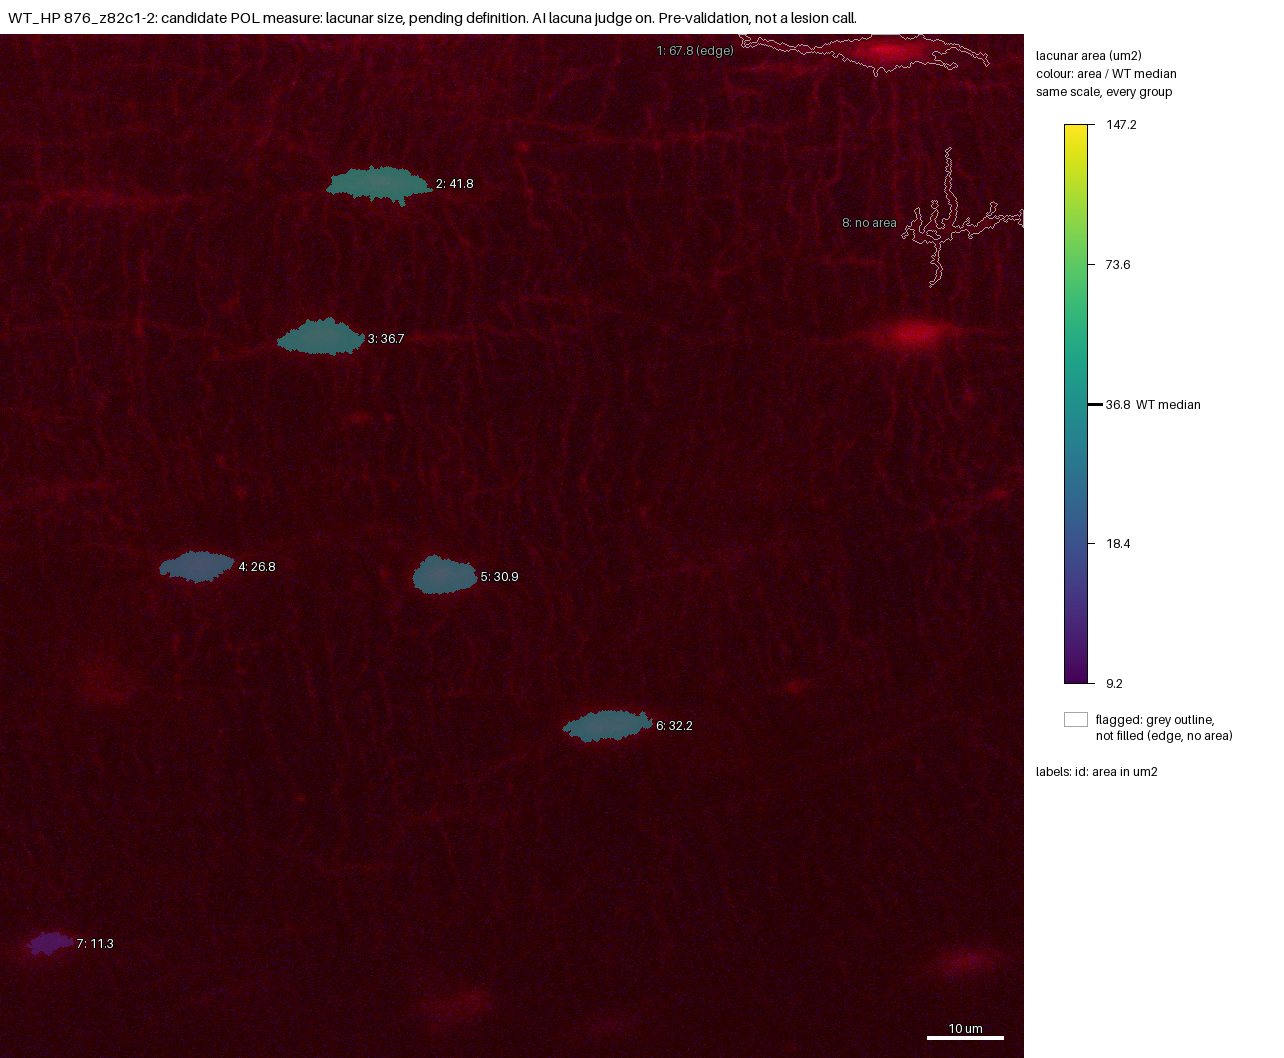

The file beside this chart, header and first rows:
id, area_um2, ratio_to_WT_median, flag, cluster
1, 67.82, , edge, no
2, 41.79, 1.136, , no
3, 36.66, 0.9963, , no
4, 26.75, 0.7271, , no
5, 30.86, 0.8388, , no
6, 32.25, 0.8764, , no
7, 11.32, 0.3078, , no
8, , , no_area, 
